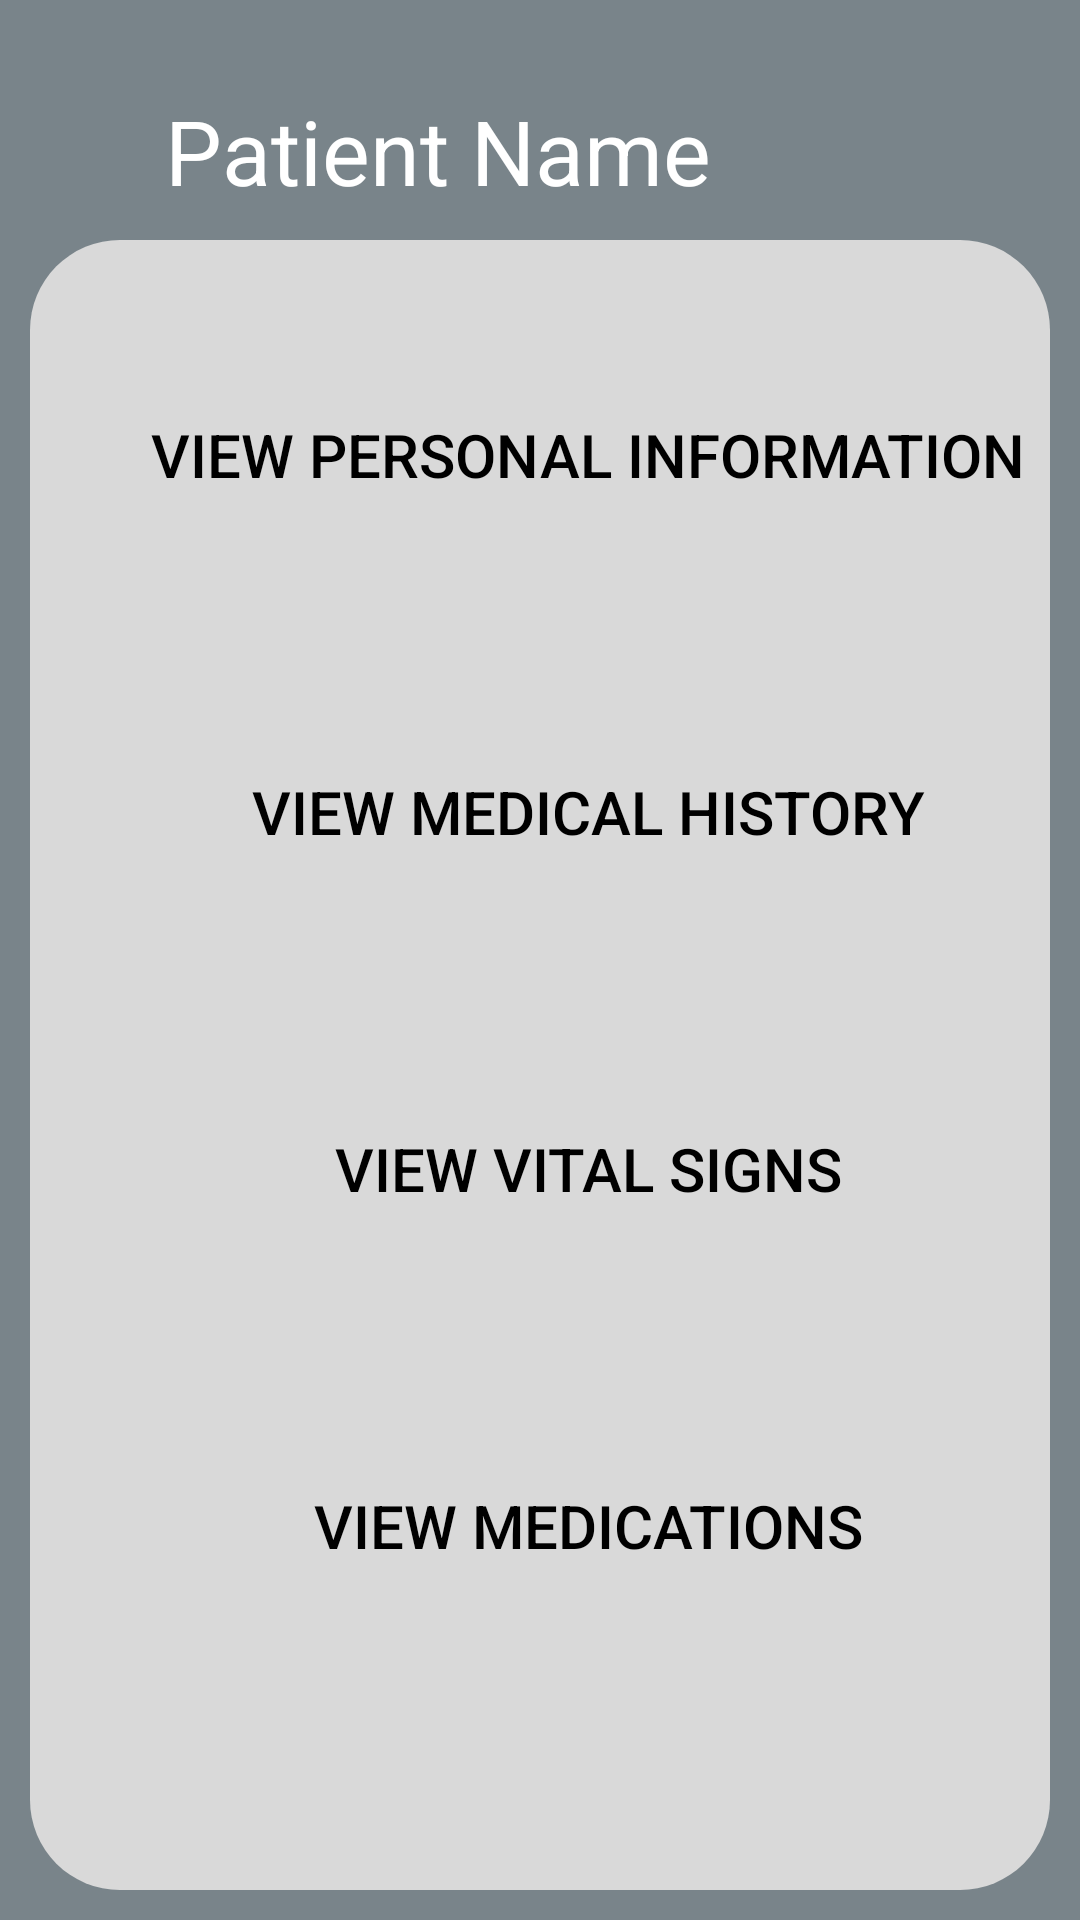

Reconstruct the res/layout file that produces this screen, plus the resources it refers to.
<!-- AndroidManifest.xml: application theme Theme.DocTrack -->
<!-- res/layout/activity_patient_record.xml -->
<?xml version="1.0" encoding="utf-8"?>
<RelativeLayout xmlns:android="http://schemas.android.com/apk/res/android"
    xmlns:app="http://schemas.android.com/apk/res-auto"
    xmlns:tools="http://schemas.android.com/tools"
    android:layout_width="match_parent"
    android:layout_height="match_parent"
    tools:context=".forpatient.PatientRecord"
    android:background="@drawable/second_background">

    <TextView
        android:layout_width="wrap_content"
        android:layout_height="wrap_content"
        android:layout_alignParentStart="true"
        android:layout_alignParentTop="true"
        android:layout_alignParentEnd="true"
        android:layout_marginStart="55dp"
        android:layout_marginTop="30dp"
        android:layout_marginEnd="78dp"
        android:layout_marginBottom="30dp"
        android:text="Patient Name"
        android:textColor="@color/white"
        android:textSize="30dp"/>

    <LinearLayout
        android:layout_width="409dp"
        android:layout_height="686dp"
        android:orientation="vertical"
        android:layout_marginTop="80dp"
        android:layout_marginRight="10dp"
        android:layout_marginLeft="10dp"
        android:layout_marginBottom="10dp"
        app:layout_constraintBottom_toBottomOf="parent"
        app:layout_constraintEnd_toEndOf="parent"
        app:layout_constraintStart_toStartOf="parent"
        android:background="@drawable/secondary_bg">

        <androidx.appcompat.widget.AppCompatButton
            android:id="@+id/btnpersonalinformation"
            android:layout_width="332dp"
            android:layout_height="95dp"
            android:layout_marginTop="24dp"
            android:layout_marginLeft="20dp"
            android:layout_marginRight="20dp"
            android:gravity="center"

            android:background="@drawable/white_button"
            android:text="View Personal Information"
            android:textSize="20dp"

            android:textColor="#000000"
            app:layout_constraintEnd_toEndOf="parent"
            app:layout_constraintStart_toStartOf="parent"
            app:layout_constraintTop_toBottomOf="@+id/editTextTextPassword" />

        <androidx.appcompat.widget.AppCompatButton
            android:id="@+id/btnmedicalhistory"
            android:layout_width="332dp"
            android:layout_height="95dp"
            android:layout_marginTop="24dp"
            android:layout_marginLeft="20dp"
            android:layout_marginRight="20dp"

            android:background="@drawable/white_button"
            android:text="View Medical History"
            android:textSize="20dp"

            android:textColor="#000000"
            app:layout_constraintEnd_toEndOf="parent"
            app:layout_constraintStart_toStartOf="parent"/>


        <androidx.appcompat.widget.AppCompatButton
            android:id="@+id/btnVitalSigns"
            android:layout_width="332dp"
            android:layout_height="95dp"
            android:layout_marginTop="24dp"
            android:layout_marginLeft="20dp"
            android:layout_marginRight="20dp"

            android:background="@drawable/white_button"
            android:text="View Vital Signs"
            android:textSize="20dp"

            android:textColor="#000000"
            app:layout_constraintEnd_toEndOf="parent"
            app:layout_constraintStart_toStartOf="parent">

        </androidx.appcompat.widget.AppCompatButton>

        <androidx.appcompat.widget.AppCompatButton
            android:id="@+id/btnPatientMedication"
            android:layout_width="332dp"
            android:layout_height="95dp"
            android:layout_marginTop="24dp"
            android:layout_marginLeft="20dp"
            android:layout_marginRight="20dp"

            android:background="@drawable/white_button"
            android:text="View Medications"
            android:textSize="20dp"

            android:textColor="#000000"
            app:layout_constraintEnd_toEndOf="parent"
            app:layout_constraintStart_toStartOf="parent">

        </androidx.appcompat.widget.AppCompatButton>


    </LinearLayout>
</RelativeLayout>
<!-- resources referenced by this layout -->
<resources>
  <color name="white">#FFFFFFFF</color>
  <!-- drawable second_background: jpg bitmap (drawable, 41153 bytes) -->
  <!-- drawable secondary_bg (drawable) -->
  <?xml version="1.0" encoding="utf-8"?>
  <shape xmlns:android="http://schemas.android.com/apk/res/android">
      <solid android:color="@color/secondaryColor" android:width="2dp"/>
      <corners android:radius="30dp" />
  </shape>
  <style name="Theme.DocTrack" parent="Theme.MaterialComponents.DayNight.NoActionBar">
          
          <item name="colorPrimary">@color/purple_500</item>
          <item name="colorPrimaryVariant">@color/purple_700</item>
          <item name="colorOnPrimary">@color/white</item>
          
          <item name="colorSecondary">@color/teal_200</item>
          <item name="colorSecondaryVariant">@color/teal_700</item>
          <item name="colorOnSecondary">@color/black</item>
          
          <item name="android:statusBarColor">?attr/colorPrimaryVariant</item>
          
      </style>
  <color name="secondaryColor">#FFD9D9D9</color>
  <color name="purple_500">#FF6200EE</color>
  <color name="purple_700">#FF3700B3</color>
  <color name="teal_200">#FF03DAC5</color>
  <color name="teal_700">#FF018786</color>
  <color name="black">#FF000000</color>
</resources>
